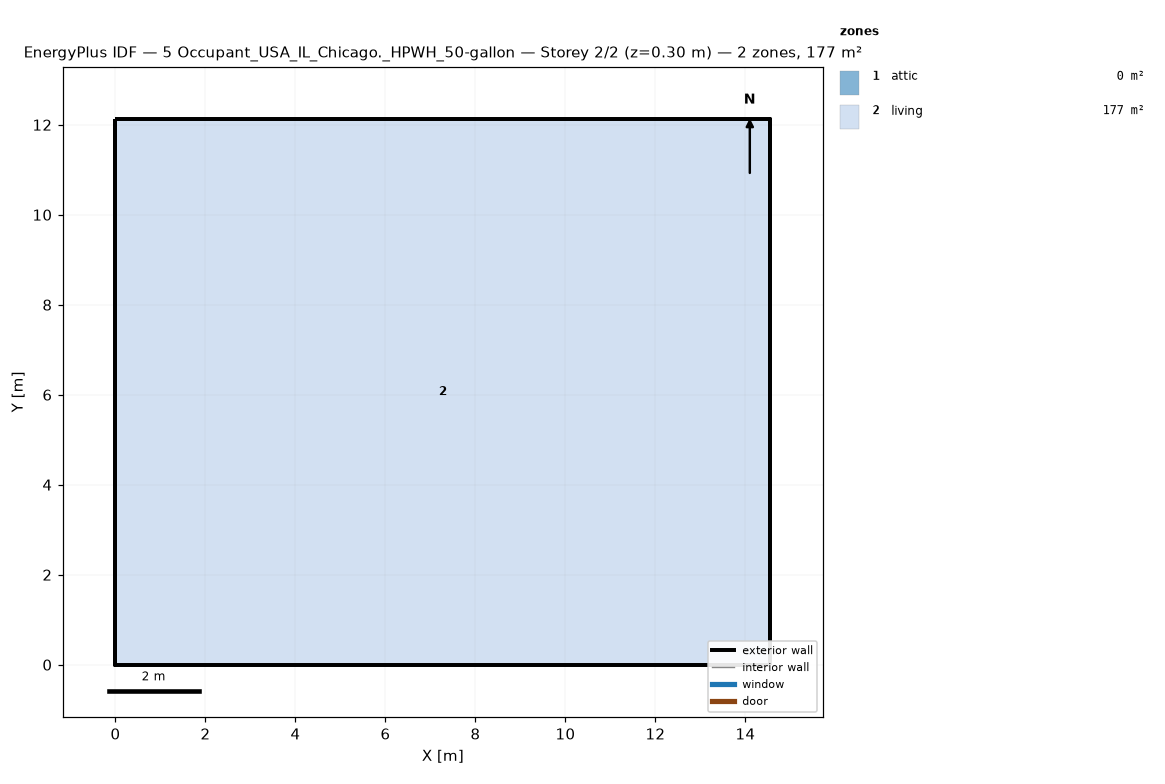
=== STOREY PLAN SPEC (per zone: floor XY polygon, exterior-wall plan segments, windows/doors) ===
zone 1: attic  (0.0 m²)
  exterior wall: (14.55, 0.00) – (14.55, 12.13) – (14.55, 6.06)  [18.2 m]
  exterior wall: (0.00, 12.13) – (0.00, 0.00) – (0.00, 6.06)  [18.2 m]
zone 2: living  (176.5 m²)
  floor: (0.00, 0.00) (0.00, 12.13) (14.55, 12.13) (14.55, 0.00)
  exterior wall: (0.00, 0.00) – (14.55, 0.00)  [14.6 m]
  exterior wall: (14.55, 0.00) – (14.55, 12.13)  [12.1 m]
  exterior wall: (14.55, 12.13) – (0.00, 12.13)  [14.6 m]
  exterior wall: (0.00, 12.13) – (0.00, 0.00)  [12.1 m]

=== DERIVED (storey summary) ===
Building: 5 Occupant_USA_IL_Chicago._HPWH_50-gallon
Storey: 2 of 2  (floor level z = 0.30 m)
Storey gross floor area: 176.5 m²
Zones on this storey: 2
  - attic: floor 0.0 m²; exterior wall 36.4 m (24.5 m²); WWR 0.0%
  - living: floor 176.5 m²; exterior wall 53.4 m (146.4 m²); WWR 0.0%
Zone adjacency: (none detected)